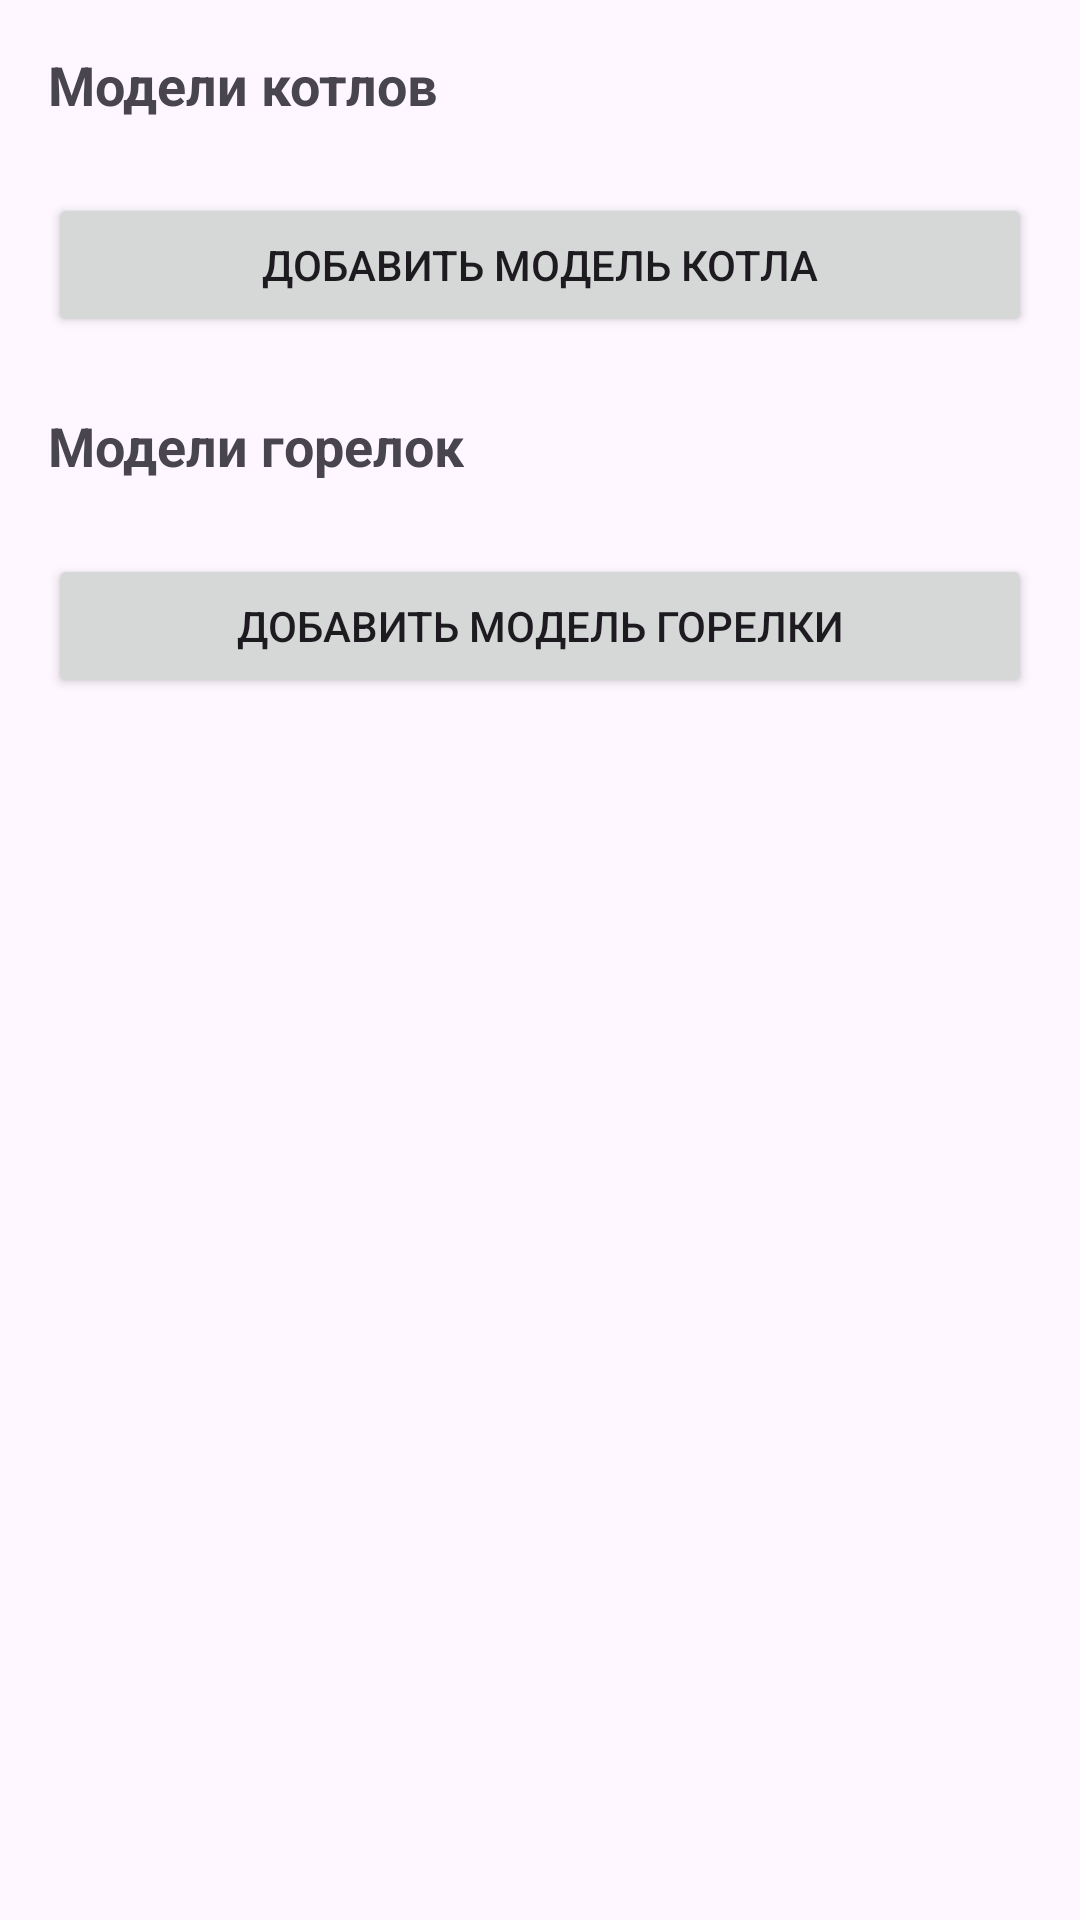

Android layout source for this screen:
<!-- AndroidManifest.xml: application theme Theme.BoilerTester -->
<!-- res/layout/activity_manage_models.xml -->
<?xml version="1.0" encoding="utf-8"?>
<ScrollView xmlns:android="http://schemas.android.com/apk/res/android"
    android:layout_width="match_parent"
    android:layout_height="match_parent"
    android:padding="16dp">

    <LinearLayout
        android:layout_width="match_parent"
        android:layout_height="wrap_content"
        android:orientation="vertical">

        <TextView
            android:layout_width="wrap_content"
            android:layout_height="wrap_content"
            android:text="Модели котлов"
            android:textStyle="bold"
            android:textSize="18sp"
            android:layout_marginBottom="8dp"/>

        <androidx.recyclerview.widget.RecyclerView
            android:id="@+id/recyclerBoilers"
            android:layout_width="match_parent"
            android:layout_height="wrap_content"
            android:layout_marginBottom="16dp"/>

        <Button
            android:id="@+id/btnAddBoiler"
            android:layout_width="match_parent"
            android:layout_height="wrap_content"
            android:text="Добавить модель котла"
            android:layout_marginBottom="24dp"/>

        <TextView
            android:layout_width="wrap_content"
            android:layout_height="wrap_content"
            android:text="Модели горелок"
            android:textStyle="bold"
            android:textSize="18sp"
            android:layout_marginBottom="8dp"/>

        <androidx.recyclerview.widget.RecyclerView
            android:id="@+id/recyclerBurners"
            android:layout_width="match_parent"
            android:layout_height="wrap_content"
            android:layout_marginBottom="16dp"/>

        <Button
            android:id="@+id/btnAddBurner"
            android:layout_width="match_parent"
            android:layout_height="wrap_content"
            android:text="Добавить модель горелки"/>

    </LinearLayout>
</ScrollView>
<!-- resources referenced by this layout -->
<resources>
  <style name="Theme.BoilerTester" parent="Base.Theme.BoilerTester" />
  <style name="Base.Theme.BoilerTester" parent="Theme.Material3.DayNight.NoActionBar">
          
          
      </style>
</resources>
